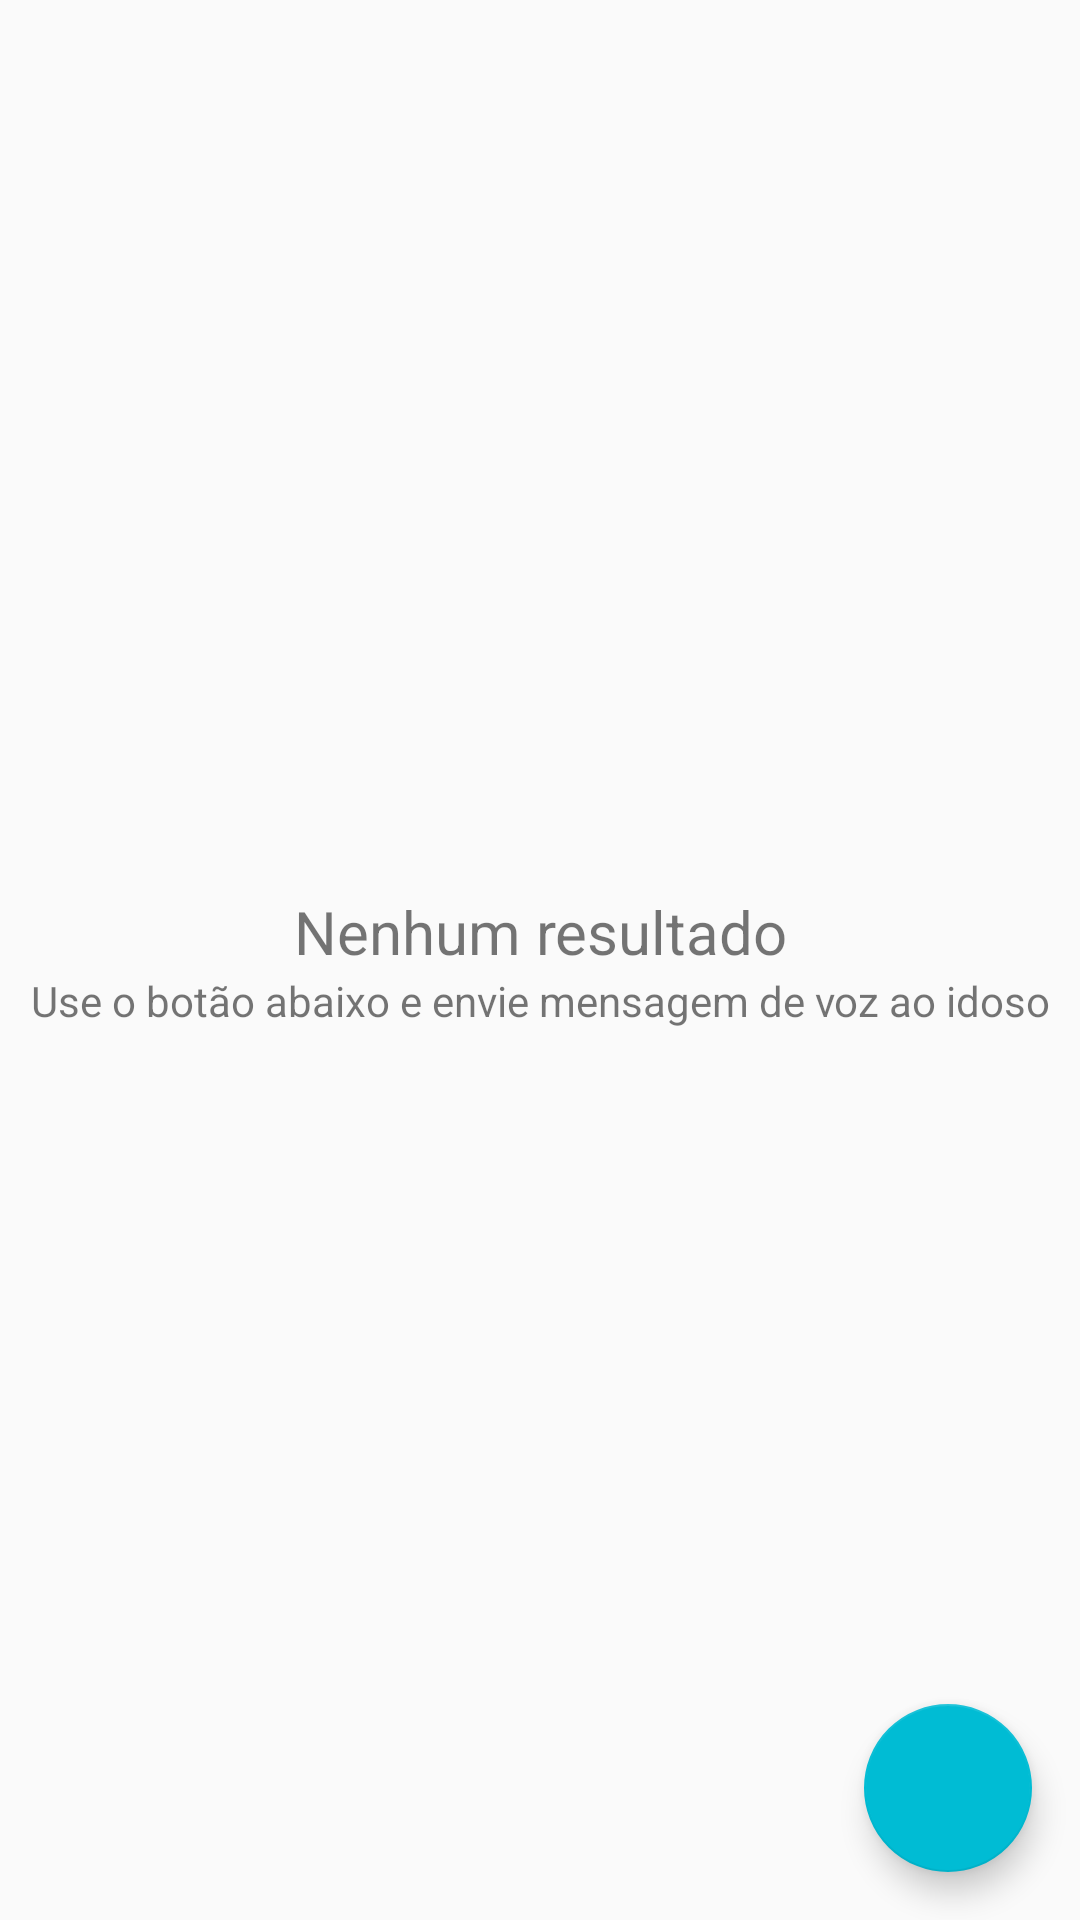

The Android layout XML behind this screen, and the referenced resources:
<!-- AndroidManifest.xml: application theme AppMaterialTheme -->
<!-- res/layout/fragment_chat.xml -->
<?xml version="1.0" encoding="utf-8"?>
<FrameLayout xmlns:android="http://schemas.android.com/apk/res/android"
    android:layout_width="match_parent"
    android:layout_height="match_parent">

    <android.support.v7.widget.RecyclerView
        android:id="@+id/rv_chat"
        android:layout_width="match_parent"
        android:layout_height="wrap_content"
        android:scrollbars="vertical" />

    <LinearLayout
        android:id="@+id/ll_empty_view"
        android:layout_height="wrap_content"
        android:layout_width="match_parent"
        android:layout_gravity="center_vertical"
        android:orientation="vertical">
        <include
            layout="@layout/empty_view"
            android:layout_width="match_parent"
            android:layout_height="match_parent" />
    </LinearLayout>

    <android.support.design.widget.FloatingActionButton
        android:id="@+id/btn_cadastrar"
        android:layout_width="wrap_content"
        android:layout_height="wrap_content"
        android:layout_gravity="bottom|end"
        android:layout_margin="@dimen/text_margin"
        android:src="@drawable/ic_mic_white_48dp" />

</FrameLayout>
<!-- res/layout/empty_view.xml (included above) -->
<?xml version="1.0" encoding="utf-8"?>
<LinearLayout xmlns:android="http://schemas.android.com/apk/res/android"
    android:layout_width="wrap_content"
    android:layout_height="wrap_content"
    android:orientation="vertical">

    

    
    <TextView
        android:id="@+id/tv_empty_view"
        android:layout_width="match_parent"
        android:layout_height="match_parent"
        android:gravity="center"
        android:textSize="@dimen/article_titles"
        android:text="@string/nenhum_resultado" />

    <TextView
        android:id="@+id/tv_empty_view_help"
        android:layout_width="match_parent"
        android:layout_height="match_parent"
        android:gravity="center"
        android:text="@string/chat_empty"/>


</LinearLayout>
<!-- resources referenced by this layout -->
<resources>
  <dimen name="article_titles">20sp</dimen>
  <dimen name="text_margin">16dp</dimen>
  <!-- drawable mobicare_logo_relevo: png bitmap (drawable, 99615 bytes) -->
  <string name="chat_empty">Use o botão abaixo e envie mensagem de voz ao idoso</string>
  <string name="nenhum_resultado">Nenhum resultado</string>
  <style name="AppMaterialTheme" parent="MyMaterialTheme.Base">
          
      </style>
  <style name="MyMaterialTheme.Base" parent="Theme.AppCompat.Light.NoActionBar">
          <item name="android:windowNoTitle">true</item>
          <item name="windowActionBar">false</item>
          <item name="colorPrimary">@color/colorPrimary</item>
  
  
          <item name="colorPrimaryDark">@color/colorPrimaryDark</item>
          <item name="colorAccent">@color/colorAccent</item>
  
          
          <item name="windowActionModeOverlay">true</item>
  
      </style>
  <color name="colorPrimary">#E91E63</color>
  <color name="colorPrimaryDark">#C2185B</color>
  <color name="colorAccent">#00BCD4</color>
</resources>
